Run: headless pygame with SDL's dummy video driver; simulated clock (each Clock.tick advances the game by its frame time, no real sleeping); random seed 0; keys injected as events and as key.get_pressed() state; mouse plan: one left click at the window centre at the start of phase 2, then a move to the lower-right quarter at the start of phase 3.
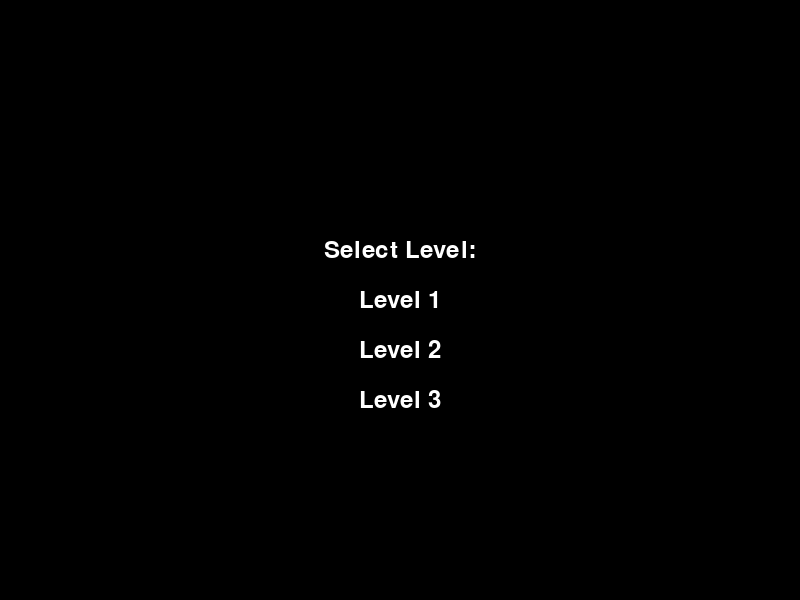
Frame 1 of 4 · flips 1–60 · no input
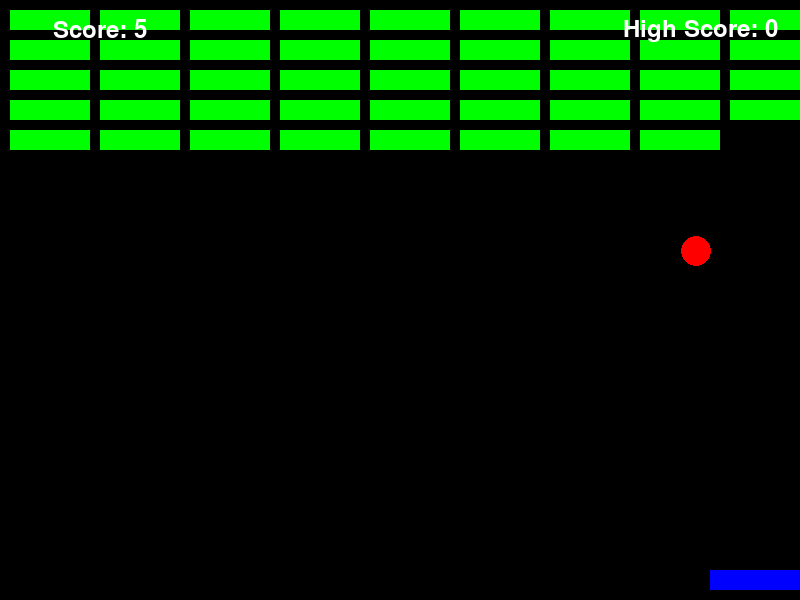
Frame 2 of 4 · flips 61–180 · clicked the window centre · tapped SPACE, RETURN · held RIGHT (→), D
Frame 3 of 4 · flips 181–300 · moved the mouse to the lower-right quarter · held DOWN (↓), S · screen same as frame 1, image omitted
Frame 4 of 4 · flips 301–420 · held LEFT (←), A, UP (↑), W · screen unchanged from frame 3, image omitted

The pygame program that drew these frames:

import pygame
import random

# Initialize Pygame
pygame.init()

# Constants
WINDOW_WIDTH = 800
WINDOW_HEIGHT = 600
PLANE_WIDTH = 100
PLANE_HEIGHT = 20
BALL_RADIUS = 15
PLANE_COLOR = (0, 0, 255)  # Blue
BALL_COLOR = (255, 0, 0)   # Red
BOX_COLORS = {
    'green': (0, 255, 0),
    'red': (255, 0, 0),
    'blue': (0, 0, 255)
}
RED_BOX_COLOR = BOX_COLORS['red']
GREEN_BOX_COLOR = BOX_COLORS['green']
BLUE_BOX_COLOR = BOX_COLORS['blue']
POWERUP_COLORS = [(255, 215, 0), (255, 165, 0)]  # Gold, Orange
BACKGROUND_COLOR = (0, 0, 0) 
TEXT_COLOR = (255, 255, 255) 
FPS = 60
BOX_WIDTH = 80
BOX_HEIGHT = 20
POWERUP_WIDTH = 20
POWERUP_HEIGHT = 20
MAX_EXPAND_POWERUPS = 3  

# Set up display
screen = pygame.display.set_mode((WINDOW_WIDTH, WINDOW_HEIGHT))
pygame.display.set_caption('Plane and Ball Game')

clock = pygame.time.Clock()
font = pygame.font.Font(None, 36)

def draw_text(text, font, color, surface, x, y):
    textobj = font.render(text, True, color)
    textrect = textobj.get_rect()
    textrect.center = (x, y)
    surface.blit(textobj, textrect)

def draw_objects(start_screen=False, level_selection=False, victory_screen=False, game_over=False):
    screen.fill(BACKGROUND_COLOR)
    
    if start_screen:
        draw_text('Click Start to Begin', font, TEXT_COLOR, screen, WINDOW_WIDTH // 2, WINDOW_HEIGHT // 2 - 50)
        draw_text('Start', font, TEXT_COLOR, screen, WINDOW_WIDTH // 2, WINDOW_HEIGHT // 2 + 50)
    if level_selection:
        draw_text('Select Level:', font, TEXT_COLOR, screen, WINDOW_WIDTH // 2, WINDOW_HEIGHT // 2 - 50)
        draw_text('Level 1', font, TEXT_COLOR, screen, WINDOW_WIDTH // 2, WINDOW_HEIGHT // 2)
        draw_text('Level 2', font, TEXT_COLOR, screen, WINDOW_WIDTH // 2, WINDOW_HEIGHT // 2 + 50)
        draw_text('Level 3', font, TEXT_COLOR, screen, WINDOW_WIDTH // 2, WINDOW_HEIGHT // 2 + 100)
    elif victory_screen:
        draw_text('Victory!', font, TEXT_COLOR, screen, WINDOW_WIDTH // 2, WINDOW_HEIGHT // 2 - 50)
        draw_text('Next Level', font, TEXT_COLOR, screen, WINDOW_WIDTH // 2, WINDOW_HEIGHT // 2 + 50)
    elif game_over:
        draw_text('Game Over', font, TEXT_COLOR, screen, WINDOW_WIDTH // 2, WINDOW_HEIGHT // 2 - 50)
    else:
        pygame.draw.rect(screen, PLANE_COLOR, plane)
        for ball, _, _ in balls:
            pygame.draw.ellipse(screen, BALL_COLOR, ball)
        
        for box in boxes:
            pygame.draw.rect(screen, box['color'], box['rect'])
        
        for powerup in powerups:
            color = (255, 255, 255) if powerup['type'] == 'triple' else (173, 216, 230)
            pygame.draw.rect(screen, color, powerup['rect'])
        
        draw_text(f'Score: {score}', font, TEXT_COLOR, screen, 100, 30)
        draw_text(f'High Score: {high_score}', font, TEXT_COLOR, screen, WINDOW_WIDTH - 100, 30)
    
    pygame.display.flip()




def move_ball():
    global balls, score, game_over

    for i, (ball, dx, dy) in enumerate(balls):
        ball.x += dx
        ball.y += dy
        
        if ball.left < 0 or ball.right > WINDOW_WIDTH:
            dx *= -1
        if ball.top < 0:
            dy *= -1
        
        if ball.colliderect(plane):
            dy *= -1
            ball.top = plane.top - BALL_RADIUS * 2
            score += 1

        global boxes
        boxes_to_remove = []
        for box in boxes:
            if ball.colliderect(box['rect']):
                if box['color'] == GREEN_BOX_COLOR:
                    boxes_to_remove.append(box)
                elif box['color'] == RED_BOX_COLOR:
                    box['color'] = GREEN_BOX_COLOR
                    box['hp'] = 1
                elif box['color'] == BLUE_BOX_COLOR:
                    box['color'] = RED_BOX_COLOR
                    box['hp'] = 2
                
                dy *= -1
                score += 5
                
                if random.random() < 0.2:
                    powerup_type = random.choice(['triple', 'expand'])
                    if powerup_type == 'expand' and sum(1 for p in powerups if p['type'] == 'expand') < MAX_EXPAND_POWERUPS:
                        powerup = {
                            'type': powerup_type,
                            'rect': pygame.Rect(box['rect'].centerx - POWERUP_WIDTH // 2, box['rect'].bottom, POWERUP_WIDTH, POWERUP_HEIGHT),
                            'color': random.choice(POWERUP_COLORS)
                        }
                        powerups.append(powerup)
                    elif powerup_type == 'triple':
                        powerup = {
                            'type': powerup_type,
                            'rect': pygame.Rect(box['rect'].centerx - POWERUP_WIDTH // 2, box['rect'].bottom, POWERUP_WIDTH, POWERUP_HEIGHT),
                            'color': random.choice(POWERUP_COLORS)
                        }
                        powerups.append(powerup)
        
        for box in boxes_to_remove:
            if box in boxes:
                boxes.remove(box)
        
        if ball.bottom > WINDOW_HEIGHT:
            balls.pop(i)
            if not balls:
                game_over = True
        else:
            balls[i] = (ball, dx, dy)

def move_powerups():
    global powerups
    for powerup in powerups[:]:  # Iterate over a copy to safely modify the list
        powerup['rect'].y += 2  # Decrease the speed here
        if powerup['rect'].top > WINDOW_HEIGHT:
            powerups.remove(powerup)

def check_powerup_collision():
    global powerups, plane, balls

    for powerup in powerups[:]:  # Iterate over a copy to safely modify the list
        if powerup['rect'].colliderect(plane):
            if powerup['type'] == 'triple':
                # Find the highest ball
                highest_ball = max(balls, key=lambda b: b[0].top)[0]
                # Determine the spawn positions
                spawn_positions = [
                    (highest_ball.left, highest_ball.top),
                    (highest_ball.centerx - BALL_RADIUS * 2, highest_ball.top),
                    (highest_ball.centerx + BALL_RADIUS * 2, highest_ball.top)
                ]
                random.shuffle(spawn_positions)  # Shuffle to ensure different locations
                
                for pos in spawn_positions[:2]:  # Only add 2 more balls
                    new_ball_location = pygame.Rect(
                        pos[0],
                        pos[1] - BALL_RADIUS * 2,
                        BALL_RADIUS * 2, BALL_RADIUS * 2
                    )
                    new_ball_dx = random.choice([-4, 4])
                    new_ball_dy = -4
                    balls.append((new_ball_location, new_ball_dx, new_ball_dy))
                    
            elif powerup['type'] == 'expand':
                global PLANE_WIDTH
                PLANE_WIDTH += 20  # Increase width incrementally
                plane.width = PLANE_WIDTH
                plane.x = plane.centerx - plane.width // 2

            powerups.remove(powerup)

def initialize_level_1():
    global plane, score, ball_dx, ball_dy, game_over, start_game, plane_speed, high_score, boxes, powerups, balls
    game_over = False
    start_game = False
    plane = pygame.Rect(WINDOW_WIDTH // 2 - PLANE_WIDTH // 2, WINDOW_HEIGHT - PLANE_HEIGHT - 10, PLANE_WIDTH, PLANE_HEIGHT)
    ball = pygame.Rect(plane.centerx - BALL_RADIUS, plane.top - BALL_RADIUS * 2, BALL_RADIUS * 2, BALL_RADIUS * 2)
    ball_dx = random.choice([-4, 4])
    ball_dy = -4
    balls = [(ball, ball_dx, ball_dy)]
    score = 0
    high_score = 0
    
    boxes = []
    for i in range(5):  # Create 5 rows of boxes
        for j in range(10):  # Each row has 10 boxes
            box = pygame.Rect(j * (BOX_WIDTH + 10) + 10, i * (BOX_HEIGHT + 10) + 10, BOX_WIDTH, BOX_HEIGHT)
            boxes.append({'rect': box, 'color': GREEN_BOX_COLOR, 'hp': 1})
    
    powerups = []

def initialize_level_2():
    global plane, score, ball_dx, ball_dy, game_over, start_game, plane_speed, high_score, boxes, powerups, balls
    game_over = False
    start_game = False
    plane = pygame.Rect(WINDOW_WIDTH // 2 - PLANE_WIDTH // 2, WINDOW_HEIGHT - PLANE_HEIGHT - 10, PLANE_WIDTH, PLANE_HEIGHT)
    ball = pygame.Rect(plane.centerx - BALL_RADIUS, plane.top - BALL_RADIUS * 2, BALL_RADIUS * 2, BALL_RADIUS * 2)
    ball_dx = random.choice([-4, 4])
    ball_dy = -4
    balls = [(ball, ball_dx, ball_dy)]
    score = 0
    high_score = 0
    
    boxes = []
    for i in range(7):  # Create 7 rows of boxes
        for j in range(10):  # Each row has 10 boxes
            box = pygame.Rect(j * (BOX_WIDTH + 10) + 10, i * (BOX_HEIGHT + 10) + 10, BOX_WIDTH, BOX_HEIGHT)
            boxes.append({'rect': box, 'color': RED_BOX_COLOR, 'hp': 2})
    
    powerups = []

def initialize_level_3():
    global plane, score, ball_dx, ball_dy, game_over, start_game, plane_speed, high_score, boxes, powerups, balls
    game_over = False
    start_game = False
    plane = pygame.Rect(WINDOW_WIDTH // 2 - PLANE_WIDTH // 2, WINDOW_HEIGHT - PLANE_HEIGHT - 10, PLANE_WIDTH, PLANE_HEIGHT)
    ball = pygame.Rect(plane.centerx - BALL_RADIUS, plane.top - BALL_RADIUS * 2, BALL_RADIUS * 2, BALL_RADIUS * 2)
    ball_dx = random.choice([-4, 4])
    ball_dy = -4
    balls = [(ball, ball_dx, ball_dy)]
    score = 0
    high_score = 0
    
    boxes = []
    for i in range(9):  # Create 9 rows of boxes
        for j in range(10):  # Each row has 10 boxes
            box_color = BLUE_BOX_COLOR if random.random() < 0.3 else RED_BOX_COLOR if random.random() < 0.3 else GREEN_BOX_COLOR
            box = pygame.Rect(j * (BOX_WIDTH + 10) + 10, i * (BOX_HEIGHT + 10) + 10, BOX_WIDTH, BOX_HEIGHT)
            boxes.append({'rect': box, 'color': box_color, 'hp': 3 if box_color == BLUE_BOX_COLOR else 2 if box_color == RED_BOX_COLOR else 1})
    
    powerups = []


def main():
    global plane, score, ball_dx, ball_dy, game_over, plane_speed, high_score, boxes, powerups, balls
    level = None
    level_selection = True
    victory_screen = False

    while True:
        if level_selection:
            draw_objects(level_selection=True)
            pygame.display.flip()
            for event in pygame.event.get():
                if event.type == pygame.QUIT:
                    pygame.quit()
                    return
                if event.type == pygame.MOUSEBUTTONDOWN:
                    mouse_x, mouse_y = event.pos
                    if WINDOW_WIDTH // 2 - 100 <= mouse_x <= WINDOW_WIDTH // 2 + 100:
                        if WINDOW_HEIGHT // 2 - 25 <= mouse_y <= WINDOW_HEIGHT // 2 + 25:
                            level = 1
                        elif WINDOW_HEIGHT // 2 + 25 <= mouse_y <= WINDOW_HEIGHT // 2 + 75:
                            level = 2
                        elif WINDOW_HEIGHT // 2 + 75 <= mouse_y <= WINDOW_HEIGHT // 2 + 125:
                            level = 3
                        if level:
                            level_selection = False
                            break

        if level:
            if level == 1:
                initialize_level_1()
            elif level == 2:
                initialize_level_2()
            elif level == 3:
                initialize_level_3()

            while True:
                for event in pygame.event.get():
                    if event.type == pygame.QUIT:
                        pygame.quit()
                        return

                    if event.type == pygame.MOUSEBUTTONDOWN:
                        mouse_x, mouse_y = event.pos

                        if victory_screen:
                            if WINDOW_WIDTH // 2 - 50 <= mouse_x <= WINDOW_WIDTH // 2 + 50 and WINDOW_HEIGHT // 2 + 20 <= mouse_y <= WINDOW_HEIGHT // 2 + 80:
                                level += 1
                                victory_screen = False
                                if level > 3:  # Or however many levels you have
                                    level = 1  # Loop back to level 1 or end the game
                                break

                        elif game_over:
                            if WINDOW_WIDTH // 2 - 100 <= mouse_x <= WINDOW_WIDTH // 2 + 100 and WINDOW_HEIGHT // 2 + 20 <= mouse_y <= WINDOW_HEIGHT // 2 + 80:
                                level = None
                                level_selection = True
                                victory_screen = False
                                game_over = False
                                break

                keys = pygame.key.get_pressed()
                if keys[pygame.K_LEFT] and plane.left > 0:
                    plane.x -= plane_speed
                if keys[pygame.K_RIGHT] and plane.right < WINDOW_WIDTH:
                    plane.x += plane_speed

                move_ball()
                move_powerups()
                check_powerup_collision()

                if not boxes:  # No boxes left means the player has completed the level
                    victory_screen = True
                    draw_objects(victory_screen=victory_screen)
                    pygame.display.flip()
                    pygame.time.wait(2000)  # Show the victory screen for 2 seconds
                    break  # Exit the level loop to proceed to the next level

                if game_over:
                    if score > high_score:
                        high_score = score
                    draw_objects(game_over=True)
                    pygame.display.flip()
                    pygame.time.wait(2000)
                    score = 0  # Reset the score here
                    level = None  # Return to level selection
                    level_selection = True
                    break

                draw_objects()
                clock.tick(FPS)

if __name__ == "__main__":
    plane_speed = 15 
    main()
    pygame.quit()
